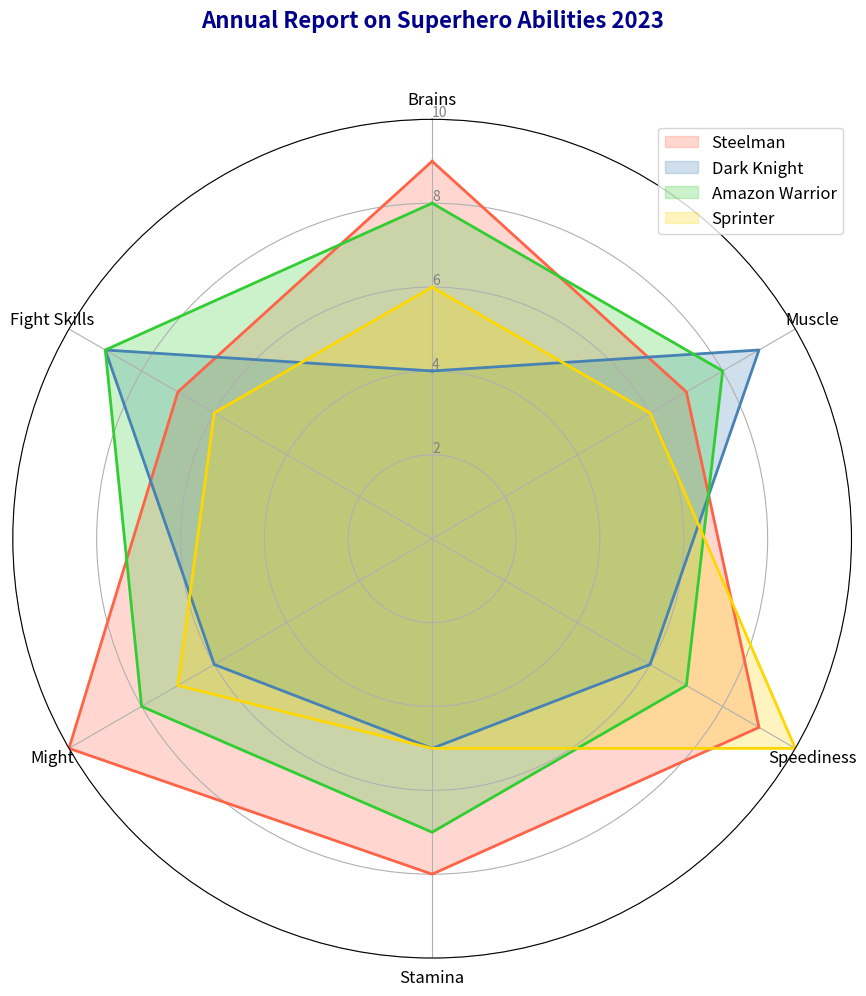

The script that saved this image:
import matplotlib.pyplot as plt
import numpy as np

categories = ['Brains', 'Muscle', 'Speediness', 'Stamina', 'Might', 'Fight Skills']
num_vars = len(categories)

superheroes = {
    'Steelman': [9, 7, 9, 8, 10, 7],
    'Dark Knight': [4, 9, 6, 5, 6, 9],
    'Amazon Warrior': [8, 8, 7, 7, 8, 9],
    'Sprinter': [6, 6, 10, 5, 7, 6],
}

angles = np.linspace(0, 2 * np.pi, num_vars, endpoint=False).tolist()
angles += angles[:1]

def plot_radar(data, title):
    fig, ax = plt.subplots(figsize=(10, 10), subplot_kw=dict(polar=True))
    ax.set_theta_offset(np.pi / 2)
    ax.set_theta_direction(-1)

    plt.xticks(angles[:-1], categories, fontsize=12)
    ax.set_rscale('linear')
    ax.set_rlabel_position(0)
    plt.yticks([2, 4, 6, 8, 10], ["2", "4", "6", "8", "10"], color="grey", size=10)
    plt.ylim(0, 10)

    colors = ['#FF6347', '#4682B4', '#32CD32', '#FFD700']
    
    for color, (hero, values) in zip(colors, data.items()):
        values += values[:1]
        ax.fill(angles, values, color=color, alpha=0.25, label=hero)
        ax.plot(angles, values, color=color, linewidth=2, linestyle='solid')

    plt.legend(loc='best', fontsize=12)
    plt.title(title, size=16, color='darkblue', y=1.1, weight='bold', ha='center')
    plt.tight_layout()
    plt.show()

plot_radar(superheroes, "Annual Report on Superhero Abilities 2023")
